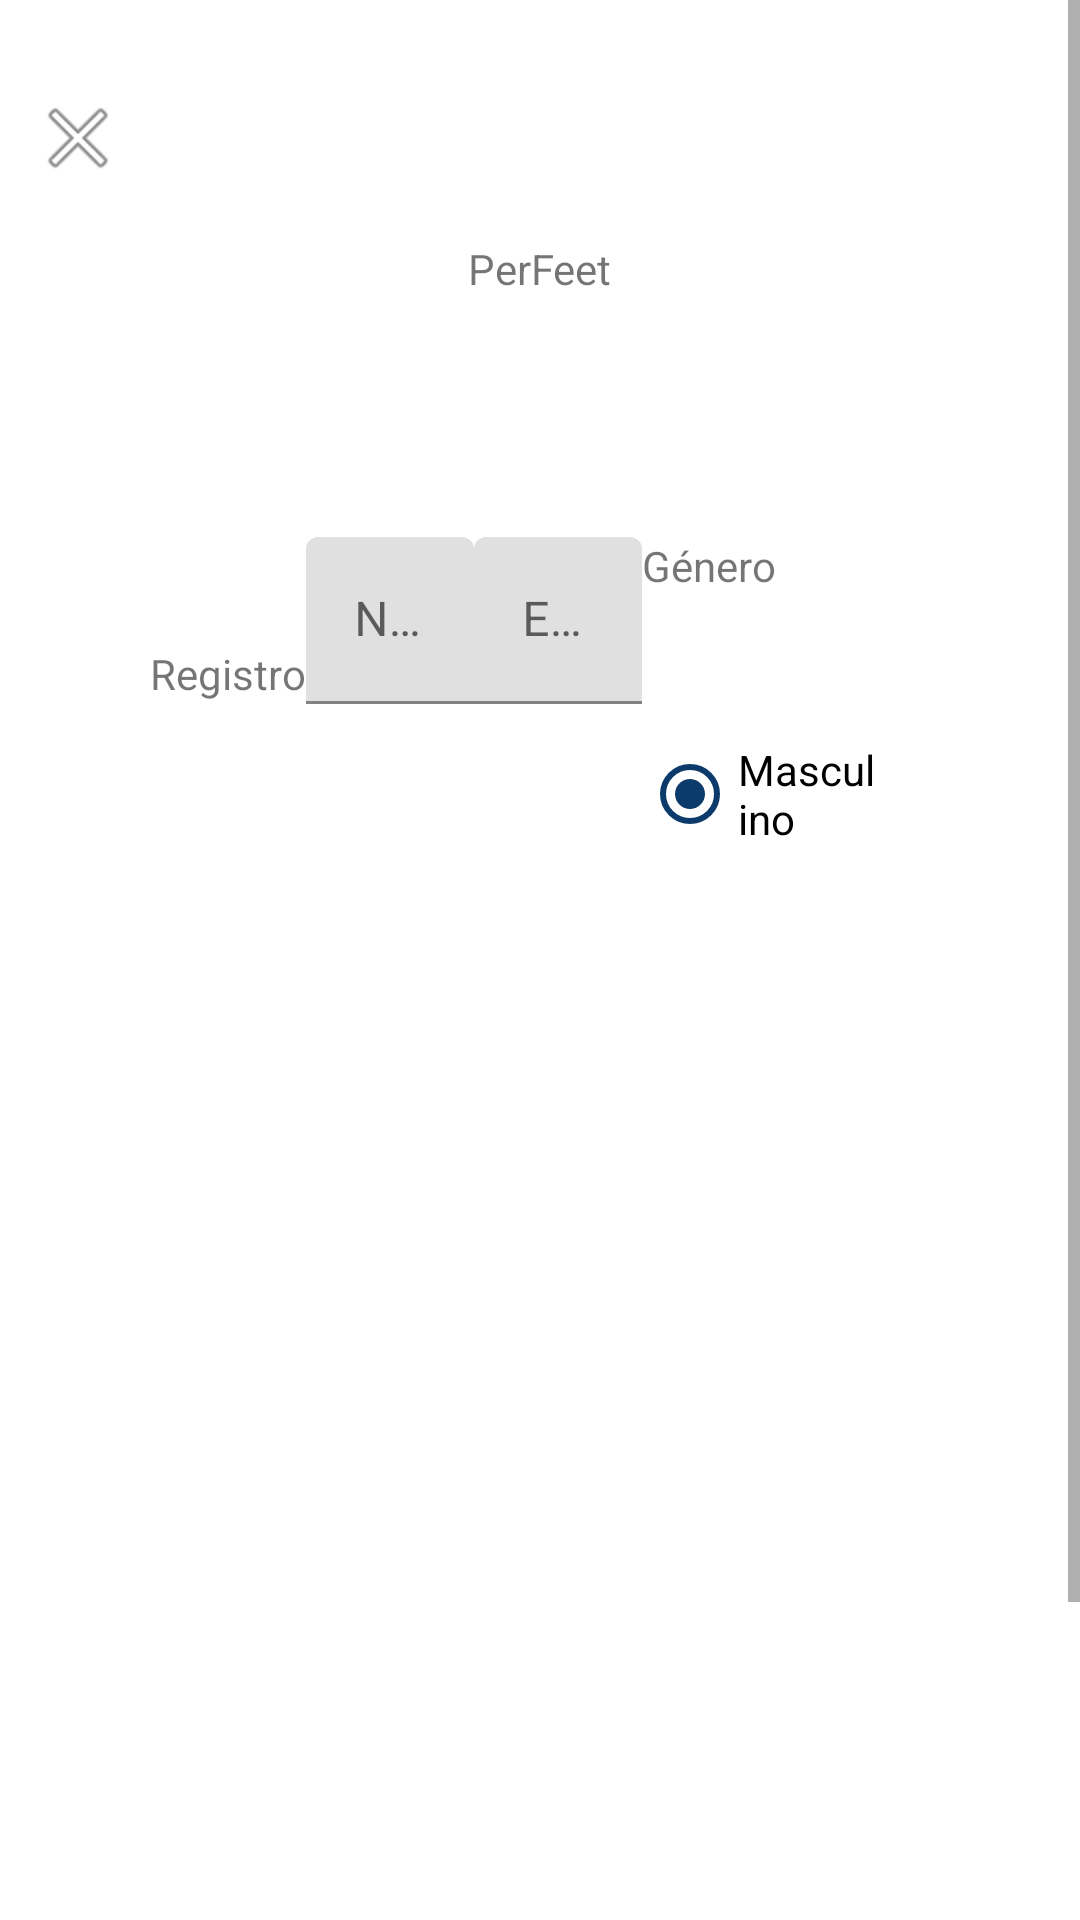

Layout XML and referenced resources for this Android screen:
<!-- AndroidManifest.xml: application theme AppTheme -->
<!-- res/layout/activity_registro.xml -->
<?xml version="1.0" encoding="utf-8"?>
<RelativeLayout xmlns:android="http://schemas.android.com/apk/res/android"
    xmlns:app="http://schemas.android.com/apk/res-auto"
    xmlns:tools="http://schemas.android.com/tools"
    android:orientation="vertical"
    style="@style/loginParent"
    tools:context="upc.smtpra.perfeet.activity.LoginActivity">
    <ScrollView
        style="@style/parent">

        <RelativeLayout
            style="@style/parent">


            <LinearLayout
                android:layout_width="match_parent"
                android:layout_height="match_parent"
                android:layout_alignParentTop="true"
                android:weightSum="12">

                <LinearLayout
                    style="@style/parent"
                    android:background="@drawable/login_shape_bk"
                    android:orientation="vertical"
                    android:layout_weight="3">

                    <ImageView
                        style="@style/parent"
                        android:background="@drawable/ic_login_bk"
                        android:contentDescription="login background" />

                </LinearLayout>

            </LinearLayout>

            <LinearLayout
                android:layout_width="match_parent"
                android:layout_height="match_parent"
                android:layout_alignParentTop="true"
                android:orientation="vertical"
                android:layout_marginTop="40dp"
                android:layout_marginRight="30dp"
                android:layout_marginLeft="30dp">


                <TextView
                    style="@style/headerText"
                    android:layout_gravity="center"
                    android:text="PerFeet"
                    android:layout_marginTop="40dp"/>

                <LinearLayout
                    style="@style/linearParent"
                    android:layout_gravity="center"
                    android:layout_marginTop="50dp"
                    android:padding="@dimen/loginViewsMargin">

                    <TextView
                        style="@style/headerTextPrimary"
                        android:text="Registro"
                        android:layout_marginTop="@dimen/loginViewsMargin"/>

                    <com.google.android.material.textfield.TextInputLayout
                        style="@style/parent"
                        android:layout_marginTop="@dimen/signup_text_margin_top">
                        <EditText
                            style="@style/modifiedEditText"
                            android:inputType="textNoSuggestions"
                            android:id="@+id/editTextName_R"
                            android:maxLines="1"
                            android:hint="Nombre"/>
                    </com.google.android.material.textfield.TextInputLayout>

                    <com.google.android.material.textfield.TextInputLayout
                        style="@style/parent"
                        android:layout_marginTop="@dimen/signup_text_margin_top">
                        <EditText
                            style="@style/modifiedEditText"
                            android:id="@+id/editTextEdad_R"
                            android:inputType="number"
                            android:maxLines="1"
                            android:hint="Edad"/>
                    </com.google.android.material.textfield.TextInputLayout>

                    <com.google.android.material.textfield.TextInputLayout
                        style="@style/parent"
                        android:layout_marginTop="@dimen/signup_text_margin_top">
                        <TextView
                            android:layout_width="match_parent"
                            android:layout_height="match_parent"
                            android:text="Género"/>
                        <RadioGroup
                            android:id="@+id/radioGroupGenero_R"
                            android:checkedButton="@+id/radioButtonGM_R"
                            android:layout_width="match_parent"
                            android:gravity="center"
                            android:orientation="horizontal"
                            style="@style/modifiedEditText"
                            android:layout_height="match_parent">
                        <RadioButton
                            android:id="@+id/radioButtonGM_R"
                            android:layout_width="wrap_content"
                            android:layout_height="wrap_content"
                            android:layout_marginRight="16dp"
                            android:text="Masculino"/>
                        <RadioButton
                            android:id="@+id/radioButtonGF_R"
                            android:layout_width="wrap_content"
                            android:layout_height="wrap_content"
                            android:text="Femenino"/>
                        </RadioGroup>
                    </com.google.android.material.textfield.TextInputLayout>

                    <com.google.android.material.textfield.TextInputLayout
                        style="@style/parent"
                        android:layout_marginTop="@dimen/signup_text_margin_top">
                        <EditText
                            style="@style/modifiedEditText"
                            android:id="@+id/editTextPeso_R"
                            android:inputType="number"
                            android:maxLines="1"
                            android:hint="Peso"/>
                    </com.google.android.material.textfield.TextInputLayout>

                    <com.google.android.material.textfield.TextInputLayout
                        style="@style/parent"
                        android:layout_marginTop="@dimen/signup_text_margin_top">
                        <EditText
                            style="@style/modifiedEditText"
                            android:id="@+id/editTextCelular_R"
                            android:inputType="number"
                            android:maxLines="1"
                            android:hint="Celular"/>
                    </com.google.android.material.textfield.TextInputLayout>

                    <com.google.android.material.textfield.TextInputLayout
                        style="@style/parent"
                        android:layout_marginTop="@dimen/signup_text_margin_top">
                        <EditText
                            style="@style/modifiedEditText"
                            android:inputType="textEmailAddress|textNoSuggestions"
                            android:id="@+id/editTextEmail_R"
                            android:maxLines="1"
                            android:hint="@string/login_email_hint"/>
                    </com.google.android.material.textfield.TextInputLayout>

                    <com.google.android.material.textfield.TextInputLayout
                        style="@style/parent"
                        android:layout_marginTop="@dimen/signup_text_margin_top">
                        <EditText
                            style="@style/modifiedEditText"
                            android:hint="@string/login_password_hint"
                            android:id="@+id/editTextPassword_R"
                            android:maxLines="1"
                            android:inputType="textPassword"/>
                    </com.google.android.material.textfield.TextInputLayout>

                    <Button
                        android:id="@+id/cirRegisterButton"
                        style="@style/loginButton"
                        android:layout_gravity="center"
                        android:text="Register" />

                    <TextView
                        style="@style/parent"
                        android:textAlignment="center"
                        android:id="@+id/loginText"
                        android:textStyle="bold"
                        android:textColor="@color/primaryTextColor"
                        android:text="@string/signup_login_hint"
                        android:layout_marginTop="@dimen/loginViewsMargin"/>
                </LinearLayout>

            </LinearLayout>
            <ImageView
                android:layout_width="wrap_content"
                android:layout_height="wrap_content"
                android:layout_alignParentLeft="true"
                android:layout_alignParentTop="true"
                android:layout_marginTop="30dp"
                android:layout_marginLeft="10dp"
                android:src="@android:drawable/ic_menu_close_clear_cancel" />
        </RelativeLayout>

    </ScrollView>

</RelativeLayout>
<!-- resources referenced by this layout -->
<resources>
  <color name="primaryTextColor">#00a5ff</color>
  <dimen name="loginViewsMargin">20dp</dimen>
  <dimen name="signup_text_margin_top">10dp</dimen>
  <string name="login_email_hint">Email</string>
  <string name="login_password_hint">Password</string>
  <string name="signup_login_hint">Already have an account? Log in at</string>
  <style name="headerText">
          <item name="android:layout_width">wrap_content</item>
          <item name="android:layout_height">wrap_content</item>
      </style>
  <style name="headerTextPrimary">
          <item name="android:layout_width">wrap_content</item>
          <item name="android:layout_height">wrap_content</item>
      </style>
  <style name="linearParent">
          <item name="android:layout_width">wrap_content</item>
          <item name="android:layout_height">wrap_content</item>
      </style>
  <style name="loginButton">
          <item name="android:layout_width">wrap_content</item>
          <item name="android:layout_height">wrap_content</item>
      </style>
  <style name="loginParent">
          <item name="android:layout_width">wrap_content</item>
          <item name="android:layout_height">wrap_content</item>
      </style>
  <style name="modifiedEditText">
          <item name="android:layout_width">wrap_content</item>
          <item name="android:layout_height">wrap_content</item>
      </style>
  <style name="parent">
          <item name="android:layout_width">wrap_content</item>
          <item name="android:layout_height">wrap_content</item>
      </style>
  <style name="AppTheme" parent="Theme.MaterialComponents.Light.NoActionBar">
          <item name="colorPrimary">@color/cat_5</item>
          <item name="colorPrimaryDark">@color/cat_5</item>
          <item name="colorAccent">@color/cat_4</item>
          <item name="drawerArrowStyle">@style/DrawerArrowStyle</item>
          <item name="titleTextColor">@color/textColorPrimary</item>
          <item name="android:windowLayoutInDisplayCutoutMode">shortEdges</item>
          <item name="searchViewStyle">@style/AppTheme.SearchView</item>
      </style>
  <color name="cat_5">#0C3A6A</color>
  <color name="cat_4">#0C5A93</color>
  <style name="DrawerArrowStyle" parent="Widget.AppCompat.DrawerArrowToggle">
          <item name="color">@color/black</item>
          <item name="icon">@drawable/ic_profile</item>
      </style>
  <color name="textColorPrimary">#212121</color>
  <style name="AppTheme.SearchView" parent="Widget.AppCompat.SearchView">
          <item name="searchIcon">@drawable/ic_search</item>
          <item name="closeIcon">@drawable/ic_close_black</item>
          <item name="queryBackground">@null</item>
      </style>
  <color name="black">#000000</color>
</resources>
